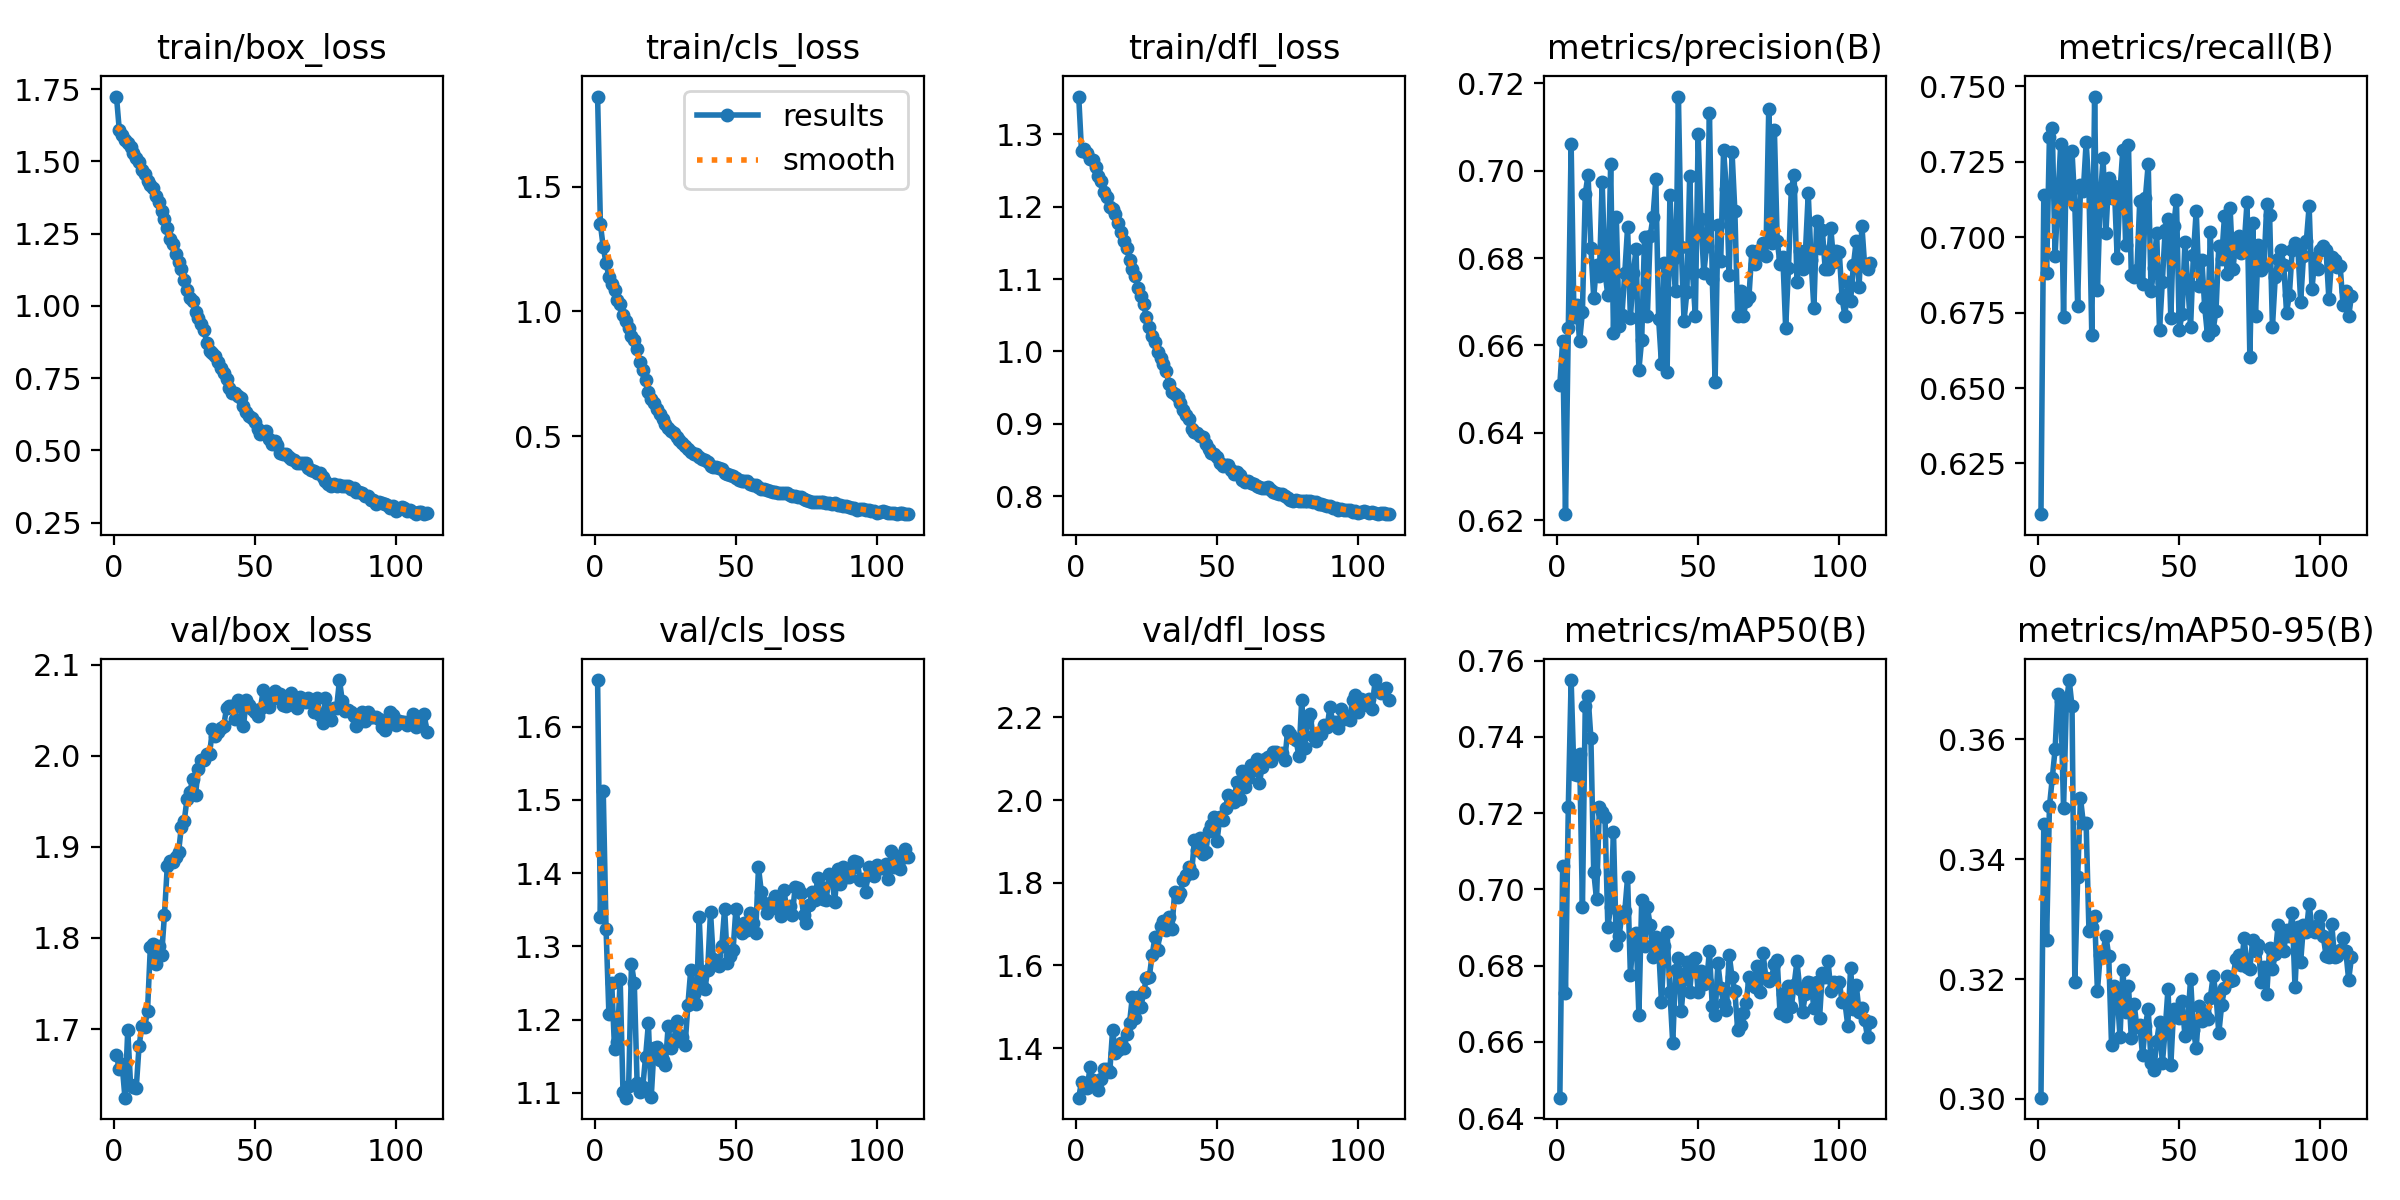

The file beside this chart, header and first rows:
epoch, time, train/box_loss, train/cls_loss, train/dfl_loss, metrics/precision(B), metrics/recall(B), metrics/mAP50(B), metrics/mAP50-95(B), val/box_loss, val/cls_loss, val/dfl_loss, lr/pg0, lr/pg1, lr/pg2
1, 88.26, 1.724, 1.86, 1.352, 0.651, 0.6082, 0.6454, 0.3002, 1.672, 1.664, 1.28, 0.0006617, 0.0006617, 0.0006617
2, 181.3, 1.609, 1.348, 1.276, 0.6611, 0.7139, 0.7062, 0.3459, 1.656, 1.34, 1.319, 0.001322, 0.001322, 0.001322
3, 261.4, 1.59, 1.257, 1.28, 0.6214, 0.6882, 0.6727, 0.3265, 1.661, 1.512, 1.312, 0.001975, 0.001975, 0.001975
4, 348.7, 1.573, 1.193, 1.274, 0.664, 0.7333, 0.7217, 0.3488, 1.625, 1.324, 1.302, 0.00197, 0.00197, 0.00197
5, 439.3, 1.564, 1.14, 1.266, 0.706, 0.7361, 0.7549, 0.3535, 1.699, 1.208, 1.353, 0.00196, 0.00196, 0.00196
6, 522.1, 1.549, 1.11, 1.265, 0.6665, 0.6938, 0.7303, 0.3583, 1.638, 1.25, 1.322, 0.00195, 0.00195, 0.00195
7, 611.5, 1.528, 1.087, 1.254, 0.6693, 0.7131, 0.7299, 0.3677, 1.636, 1.16, 1.308, 0.001941, 0.001941, 0.001941
8, 695.1, 1.511, 1.047, 1.242, 0.661, 0.731, 0.7355, 0.3664, 1.635, 1.169, 1.298, 0.001931, 0.001931, 0.001931
9, 780.2, 1.498, 1.028, 1.235, 0.6677, 0.6736, 0.6953, 0.3485, 1.681, 1.255, 1.325, 0.001921, 0.001921, 0.001921
10, 872.8, 1.47, 0.9841, 1.22, 0.6947, 0.7272, 0.748, 0.3661, 1.703, 1.1, 1.349, 0.001911, 0.001911, 0.001911
11, 953.4, 1.458, 0.9597, 1.213, 0.699, 0.7131, 0.7507, 0.3699, 1.702, 1.093, 1.349, 0.001901, 0.001901, 0.001901
12, 1041, 1.431, 0.9337, 1.2, 0.6823, 0.7285, 0.7397, 0.3655, 1.72, 1.109, 1.342, 0.001891, 0.001891, 0.001891
13, 1132, 1.42, 0.903, 1.197, 0.671, 0.7107, 0.7046, 0.3195, 1.79, 1.276, 1.444, 0.001881, 0.001881, 0.001881
14, 1214, 1.408, 0.8865, 1.19, 0.6785, 0.6773, 0.6974, 0.337, 1.794, 1.25, 1.387, 0.001871, 0.001871, 0.001871
15, 1303, 1.38, 0.8485, 1.178, 0.6758, 0.7173, 0.7215, 0.3503, 1.772, 1.113, 1.395, 0.001861, 0.001861, 0.001861
16, 1386, 1.359, 0.7982, 1.165, 0.6973, 0.7153, 0.7202, 0.346, 1.792, 1.102, 1.412, 0.001852, 0.001852, 0.001852
17, 1471, 1.328, 0.7652, 1.153, 0.6768, 0.7314, 0.719, 0.346, 1.781, 1.108, 1.4, 0.001842, 0.001842, 0.001842
18, 1563, 1.302, 0.7264, 1.142, 0.6714, 0.7164, 0.6902, 0.328, 1.825, 1.149, 1.433, 0.001832, 0.001832, 0.001832
19, 1643, 1.269, 0.6791, 1.127, 0.7015, 0.6677, 0.6953, 0.3287, 1.879, 1.195, 1.461, 0.001822, 0.001822, 0.001822
20, 1731, 1.231, 0.6486, 1.114, 0.663, 0.7466, 0.7152, 0.3305, 1.885, 1.094, 1.524, 0.001812, 0.001812, 0.001812
21, 1822, 1.213, 0.6338, 1.104, 0.6894, 0.6825, 0.6854, 0.3181, 1.884, 1.161, 1.473, 0.001802, 0.001802, 0.001802
22, 1904, 1.181, 0.611, 1.087, 0.6644, 0.7125, 0.6878, 0.3241, 1.889, 1.162, 1.524, 0.001792, 0.001792, 0.001792
23, 1992, 1.15, 0.5877, 1.076, 0.6669, 0.7262, 0.6936, 0.3246, 1.894, 1.144, 1.5, 0.001782, 0.001782, 0.001782
24, 2077, 1.128, 0.5699, 1.065, 0.6765, 0.7013, 0.6942, 0.3272, 1.922, 1.145, 1.535, 0.001772, 0.001772, 0.001772
25, 2162, 1.09, 0.5499, 1.047, 0.6871, 0.7197, 0.7032, 0.3239, 1.928, 1.138, 1.57, 0.001762, 0.001762, 0.001762
26, 2254, 1.055, 0.5338, 1.034, 0.6662, 0.7131, 0.6775, 0.309, 1.953, 1.191, 1.573, 0.001752, 0.001752, 0.001752
27, 2334, 1.029, 0.5192, 1.021, 0.6765, 0.7168, 0.6878, 0.3188, 1.96, 1.162, 1.624, 0.001743, 0.001743, 0.001743
28, 2421, 1.017, 0.5137, 1.013, 0.682, 0.693, 0.6886, 0.3175, 1.975, 1.169, 1.668, 0.001733, 0.001733, 0.001733
29, 2513, 0.9774, 0.4971, 0.9998, 0.6544, 0.7154, 0.6672, 0.3103, 1.957, 1.198, 1.638, 0.001723, 0.001723, 0.001723
30, 2595, 0.957, 0.4866, 0.9902, 0.6613, 0.7291, 0.6973, 0.3216, 1.985, 1.179, 1.696, 0.001713, 0.001713, 0.001713
31, 2683, 0.9389, 0.4744, 0.9823, 0.6848, 0.6976, 0.6851, 0.3145, 1.995, 1.176, 1.707, 0.001703, 0.001703, 0.001703
32, 2768, 0.9179, 0.4627, 0.9724, 0.6667, 0.7305, 0.6954, 0.3189, 1.996, 1.165, 1.685, 0.001693, 0.001693, 0.001693
33, 2854, 0.8716, 0.4473, 0.9545, 0.685, 0.6875, 0.6906, 0.3102, 2.002, 1.22, 1.718, 0.001683, 0.001683, 0.001683
34, 2945, 0.8443, 0.4361, 0.9444, 0.6894, 0.6868, 0.6824, 0.3158, 2.002, 1.268, 1.688, 0.001673, 0.001673, 0.001673
35, 3025, 0.8369, 0.4309, 0.9411, 0.6981, 0.6891, 0.6875, 0.312, 2.029, 1.235, 1.778, 0.001663, 0.001663, 0.001663
36, 3112, 0.8256, 0.4287, 0.9372, 0.666, 0.7121, 0.6846, 0.3123, 2.021, 1.221, 1.766, 0.001654, 0.001654, 0.001654
37, 3204, 0.8073, 0.4186, 0.9282, 0.6558, 0.6844, 0.6705, 0.3073, 2.026, 1.34, 1.776, 0.001644, 0.001644, 0.001644
38, 3286, 0.7865, 0.4099, 0.9192, 0.6789, 0.7131, 0.6852, 0.3122, 2.03, 1.245, 1.807, 0.001634, 0.001634, 0.001634
39, 3373, 0.7676, 0.4036, 0.9121, 0.654, 0.7244, 0.6887, 0.315, 2.033, 1.242, 1.818, 0.001624, 0.001624, 0.001624
40, 3458, 0.7488, 0.3968, 0.9064, 0.6945, 0.682, 0.673, 0.3059, 2.052, 1.268, 1.839, 0.001614, 0.001614, 0.001614
41, 3544, 0.7156, 0.3818, 0.8935, 0.6797, 0.6898, 0.6596, 0.3049, 2.054, 1.347, 1.825, 0.001604, 0.001604, 0.001604
42, 3635, 0.6998, 0.3762, 0.8884, 0.6724, 0.7013, 0.6788, 0.3096, 2.054, 1.282, 1.904, 0.001594, 0.001594, 0.001594
43, 3715, 0.6988, 0.3776, 0.8873, 0.7169, 0.6693, 0.6821, 0.3128, 2.041, 1.278, 1.88, 0.001584, 0.001584, 0.001584
44, 3802, 0.6872, 0.3735, 0.8836, 0.6824, 0.6853, 0.6681, 0.3059, 2.061, 1.272, 1.909, 0.001574, 0.001574, 0.001574
45, 3895, 0.6825, 0.3699, 0.8817, 0.6657, 0.7025, 0.6765, 0.3115, 2.055, 1.301, 1.87, 0.001564, 0.001564, 0.001564
46, 3976, 0.6532, 0.3548, 0.872, 0.6722, 0.706, 0.6811, 0.3184, 2.033, 1.352, 1.874, 0.001554, 0.001554, 0.001554
47, 4063, 0.6337, 0.3489, 0.8656, 0.6987, 0.6731, 0.6732, 0.3056, 2.062, 1.277, 1.926, 0.001545, 0.001545, 0.001545
48, 4149, 0.6185, 0.3453, 0.86, 0.6766, 0.7036, 0.6814, 0.315, 2.056, 1.287, 1.939, 0.001535, 0.001535, 0.001535
49, 4234, 0.6137, 0.3398, 0.8584, 0.6667, 0.7122, 0.6821, 0.3138, 2.051, 1.295, 1.959, 0.001525, 0.001525, 0.001525
50, 4325, 0.5992, 0.3329, 0.8539, 0.7083, 0.6693, 0.6732, 0.3135, 2.048, 1.352, 1.901, 0.001515, 0.001515, 0.001515
51, 4405, 0.5745, 0.3261, 0.8464, 0.6889, 0.6745, 0.6786, 0.3164, 2.044, 1.325, 1.958, 0.001505, 0.001505, 0.001505
52, 4492, 0.5573, 0.319, 0.8421, 0.6765, 0.6985, 0.6753, 0.3105, 2.052, 1.318, 1.951, 0.001495, 0.001495, 0.001495
53, 4585, 0.5627, 0.32, 0.8426, 0.6827, 0.6844, 0.6757, 0.3128, 2.072, 1.332, 1.981, 0.001485, 0.001485, 0.001485
54, 4667, 0.5669, 0.3194, 0.8428, 0.7132, 0.6701, 0.684, 0.3201, 2.06, 1.322, 2.013, 0.001475, 0.001475, 0.001475
55, 4753, 0.5406, 0.3098, 0.8358, 0.6753, 0.6943, 0.6693, 0.3115, 2.053, 1.345, 2, 0.001465, 0.001465, 0.001465
56, 4838, 0.5239, 0.3033, 0.8305, 0.6516, 0.7088, 0.667, 0.3085, 2.063, 1.332, 1.995, 0.001455, 0.001455, 0.001455
57, 4923, 0.5338, 0.306, 0.833, 0.6875, 0.6839, 0.6806, 0.3155, 2.071, 1.318, 2.044, 0.001446, 0.001446, 0.001446
58, 5013, 0.5192, 0.2988, 0.8293, 0.6794, 0.6924, 0.6741, 0.3131, 2.065, 1.408, 2.004, 0.001436, 0.001436, 0.001436
59, 5093, 0.4909, 0.2889, 0.8219, 0.7046, 0.6769, 0.6703, 0.3141, 2.068, 1.375, 2.07, 0.001426, 0.001426, 0.001426
60, 5179, 0.487, 0.289, 0.8199, 0.6958, 0.6674, 0.6685, 0.3134, 2.056, 1.359, 2.031, 0.001416, 0.001416, 0.001416
... 51 more rows
